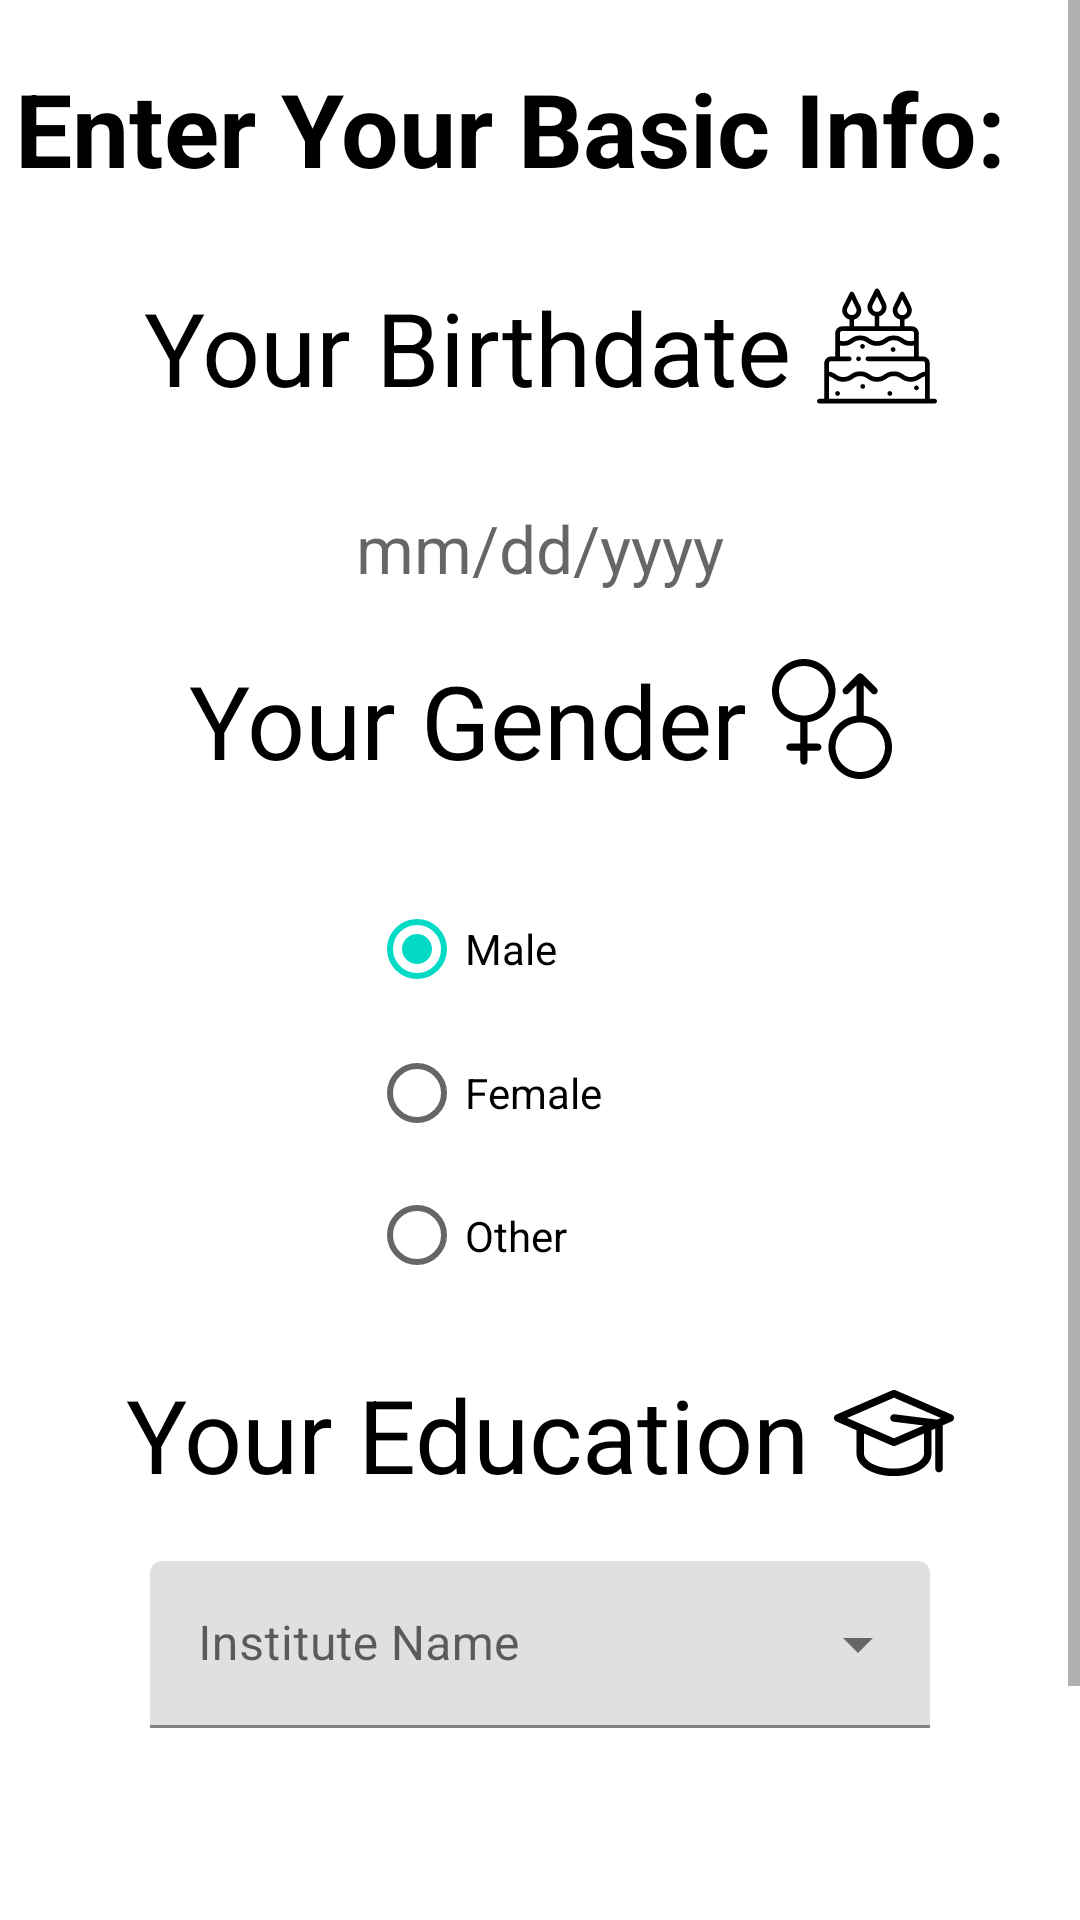

Layout XML and referenced resources for this Android screen:
<!-- AndroidManifest.xml: application theme Theme.Travelize -->
<!-- res/layout/fragment_create_profile1.xml -->
<?xml version="1.0" encoding="utf-8"?>
<ScrollView xmlns:android="http://schemas.android.com/apk/res/android"
    xmlns:app="http://schemas.android.com/apk/res-auto"
    xmlns:tools="http://schemas.android.com/tools"
    android:layout_width="match_parent"
    android:layout_height="match_parent"
    android:fillViewport="true">

    <androidx.constraintlayout.widget.ConstraintLayout
        android:layout_width="match_parent"
        android:layout_height="wrap_content"
        tools:context=".main.createprofile.CreateProfileFragment1">


        <TextView
            android:id="@+id/genderLabelTextView"
            android:layout_width="wrap_content"
            android:layout_height="45dp"
            android:layout_marginTop="20dp"
            android:text="Your Gender "
            android:textAppearance="@style/TextAppearance.AppCompat.Display1"
            android:textColor="@color/black"
            app:drawableEndCompat="@drawable/ic_gender"
            app:layout_constraintEnd_toEndOf="parent"
            app:layout_constraintHorizontal_bias="0.5"
            app:layout_constraintStart_toStartOf="parent"
            app:layout_constraintTop_toBottomOf="@+id/dobTextView" />

        <TextView
            android:id="@+id/basicInfoTextView"
            android:layout_width="350dp"
            android:layout_height="53dp"
            android:layout_marginTop="20dp"
            android:text="Enter Your Basic Info:"
            android:textAppearance="@style/TextAppearance.AppCompat.Display1"
            android:textColor="#000000"
            android:textStyle="bold"
            app:layout_constraintEnd_toEndOf="parent"
            app:layout_constraintHorizontal_bias="0.5"
            app:layout_constraintStart_toStartOf="parent"
            app:layout_constraintTop_toTopOf="parent" />

        <TextView
            android:id="@+id/dobLabelTextView"
            android:layout_width="wrap_content"
            android:layout_height="45dp"
            android:layout_marginTop="20dp"
            android:text="Your Birthdate "
            android:textAppearance="@style/TextAppearance.AppCompat.Display1"
            android:textColor="@color/black"
            app:drawableEndCompat="@drawable/ic_cake"
            app:layout_constraintEnd_toEndOf="parent"
            app:layout_constraintHorizontal_bias="0.5"
            app:layout_constraintStart_toStartOf="parent"
            app:layout_constraintTop_toBottomOf="@+id/basicInfoTextView" />

        <TextView
            android:id="@+id/dobTextView"
            android:layout_width="wrap_content"
            android:layout_height="wrap_content"
            android:layout_marginTop="30dp"
            android:hint="mm/dd/yyyy"
            android:textAppearance="@style/TextAppearance.AppCompat.Large"
            app:layout_constraintEnd_toEndOf="parent"
            app:layout_constraintHorizontal_bias="0.5"
            app:layout_constraintStart_toStartOf="parent"
            app:layout_constraintTop_toBottomOf="@+id/dobLabelTextView" />

        <RadioGroup
            android:id="@+id/genderRadioGroup"
            android:layout_width="114dp"
            android:layout_height="143dp"
            android:layout_marginTop="30dp"
            app:layout_constraintEnd_toEndOf="parent"
            app:layout_constraintHorizontal_bias="0.5"
            app:layout_constraintStart_toStartOf="parent"
            app:layout_constraintTop_toBottomOf="@+id/genderLabelTextView">

            <RadioButton
                android:id="@+id/maleRadioBtn"
                android:layout_width="match_parent"
                android:layout_height="wrap_content"
                android:checked="true"
                android:text="Male" />

            <RadioButton
                android:id="@+id/femaleRadioBtn"
                android:layout_width="match_parent"
                android:layout_height="wrap_content"
                android:text="Female" />

            <RadioButton
                android:id="@+id/otherRadioBtn"
                android:layout_width="match_parent"
                android:layout_height="wrap_content"
                android:text="Other" />
        </RadioGroup>

        <com.google.android.material.button.MaterialButton
            android:id="@+id/continueBtn"
            android:layout_width="0dp"
            android:layout_height="wrap_content"
            android:layout_marginStart="100dp"
            android:layout_marginTop="85dp"
            android:layout_marginEnd="100dp"
            android:layout_marginBottom="20dp"
            android:text="Continue"
            app:cornerRadius="15dp"
            app:layout_constraintBottom_toBottomOf="parent"
            app:layout_constraintEnd_toEndOf="parent"
            app:layout_constraintHorizontal_bias="0.5"
            app:layout_constraintStart_toStartOf="parent"
            app:layout_constraintTop_toBottomOf="@+id/instituteMenu" />

        <TextView
            android:id="@+id/educationLabelTextView"
            android:layout_width="wrap_content"
            android:layout_height="45dp"
            android:layout_marginTop="20dp"
            android:text="Your Education "
            android:textAppearance="@style/TextAppearance.AppCompat.Display1"
            android:textColor="@color/black"
            app:drawableEndCompat="@drawable/ic_education"
            app:layout_constraintEnd_toEndOf="parent"
            app:layout_constraintHorizontal_bias="0.5"
            app:layout_constraintStart_toStartOf="parent"
            app:layout_constraintTop_toBottomOf="@+id/genderRadioGroup" />

        <com.google.android.material.textfield.TextInputLayout
            android:id="@+id/instituteMenu"
            style="@style/Widget.MaterialComponents.TextInputLayout.FilledBox.ExposedDropdownMenu"
            android:layout_width="0dp"
            android:layout_height="wrap_content"
            android:layout_marginStart="50dp"
            android:layout_marginTop="20dp"
            android:layout_marginEnd="50dp"
            android:hint="Institute Name"
            app:layout_constraintEnd_toEndOf="parent"
            app:layout_constraintStart_toStartOf="parent"
            app:layout_constraintTop_toBottomOf="@+id/educationLabelTextView">

            <AutoCompleteTextView
                android:id="@+id/instituteAutoCompleteTextView"
                android:layout_width="match_parent"
                android:layout_height="wrap_content"
                android:inputType="textAutoComplete" />
        </com.google.android.material.textfield.TextInputLayout>
    </androidx.constraintlayout.widget.ConstraintLayout>
</ScrollView>
<!-- resources referenced by this layout -->
<resources>
  <color name="black">#FF000000</color>
  <!-- drawable ic_cake: vector/xml drawable (drawable, 11186 chars, omitted) -->
  <!-- drawable ic_education (drawable) -->
  <vector android:height="40dp" android:viewportHeight="511.962"
      android:viewportWidth="511.962" android:width="40dp" xmlns:android="http://schemas.android.com/apk/res/android">
      <path android:fillColor="#FF000000" android:pathData="m502.343,177.3 l-240,-104c-4.059,-1.759 -8.665,-1.759 -12.724,0l-240,104c-12.824,5.557 -12.827,23.804 0,29.361l86.362,37.423v99.896c0,53.832 70.28,96 160,96s160,-42.168 160,-96v-99.896l16,-6.933v170.829c0,8.836 7.164,16 16,16s16,-7.164 16,-16v-184.695l38.362,-16.623c12.824,-5.557 12.826,-23.804 0,-29.362zM255.981,105.418 L455.74,191.981 439.897,198.846 257.965,176.104c-8.769,-1.089 -16.765,5.124 -17.861,13.892s5.124,16.765 13.892,17.861l128.142,16.018 -126.157,54.668c-112.857,-48.905 -88.82,-38.489 -199.759,-86.563zM383.981,343.981c0,15.075 -12.373,30.596 -33.947,42.581 -51.381,28.545 -136.575,28.629 -188.106,0 -21.574,-11.985 -33.947,-27.506 -33.947,-42.581v-86.029l121.638,52.71c4.052,1.756 8.657,1.762 12.724,0l121.638,-52.71z"/>
  </vector>
  <!-- drawable ic_gender (drawable) -->
  <vector android:height="40dp" android:viewportHeight="512"
      android:viewportWidth="512" android:width="40dp" xmlns:android="http://schemas.android.com/apk/res/android">
      <path android:fillColor="#FF000000" android:pathData="m271,136c0,-74.991 -60.561,-136 -135,-136 -74.641,0 -136,61.379 -136,136 0,69.407 53.042,126.739 121,134.175v90.825h-45c-8.284,0 -15,6.716 -15,15s6.716,15 15,15h45v45c0,8.284 6.716,15 15,15s15,-6.716 15,-15v-45h45c8.284,0 15,-6.716 15,-15s-6.716,-15 -15,-15h-45v-90.838c67.406,-7.486 120,-64.793 120,-134.162zM30,136c0,-58.449 47.552,-106 106,-106 57.897,0 105,47.551 105,106 0,57.897 -47.103,105 -105,105 -58.448,0 -106,-47.103 -106,-105z"/>
      <path android:fillColor="#FF000000" android:pathData="m391,241.825v-129.612l34.394,34.393c5.857,5.858 15.355,5.859 21.213,0 5.858,-5.858 5.858,-15.355 0,-21.213l-60,-60c-5.857,-5.858 -15.355,-5.858 -21.213,0l-60,60c-5.858,5.858 -5.858,15.355 0,21.213 5.857,5.858 15.355,5.858 21.213,0l34.393,-34.393v129.625c-67.406,7.486 -120,64.793 -120,134.162 0,74.991 60.561,136 135,136 74.641,0 136,-61.379 136,-136 0,-69.407 -53.042,-126.739 -121,-134.175zM376,482c-57.897,0 -105,-47.551 -105,-106 0,-57.897 47.103,-105 105,-105 58.448,0 106,47.103 106,105 0,58.449 -47.552,106 -106,106z"/>
  </vector>
  <style name="Theme.Travelize" parent="Theme.MaterialComponents.DayNight.DarkActionBar">
          
          <item name="colorPrimary">@color/purple_500</item>
          <item name="colorPrimaryVariant">@color/purple_700</item>
          <item name="colorOnPrimary">@color/white</item>
          
          <item name="colorSecondary">@color/teal_200</item>
          <item name="colorSecondaryVariant">@color/teal_700</item>
          <item name="colorOnSecondary">@color/black</item>
          
          <item name="android:statusBarColor" tools:targetApi="l">?attr/colorPrimaryVariant</item>
          
  
      </style>
  <color name="purple_500">#FF6200EE</color>
  <color name="purple_700">#FF3700B3</color>
  <color name="white">#FFFFFFFF</color>
  <color name="teal_200">#FF03DAC5</color>
  <color name="teal_700">#FF018786</color>
</resources>
